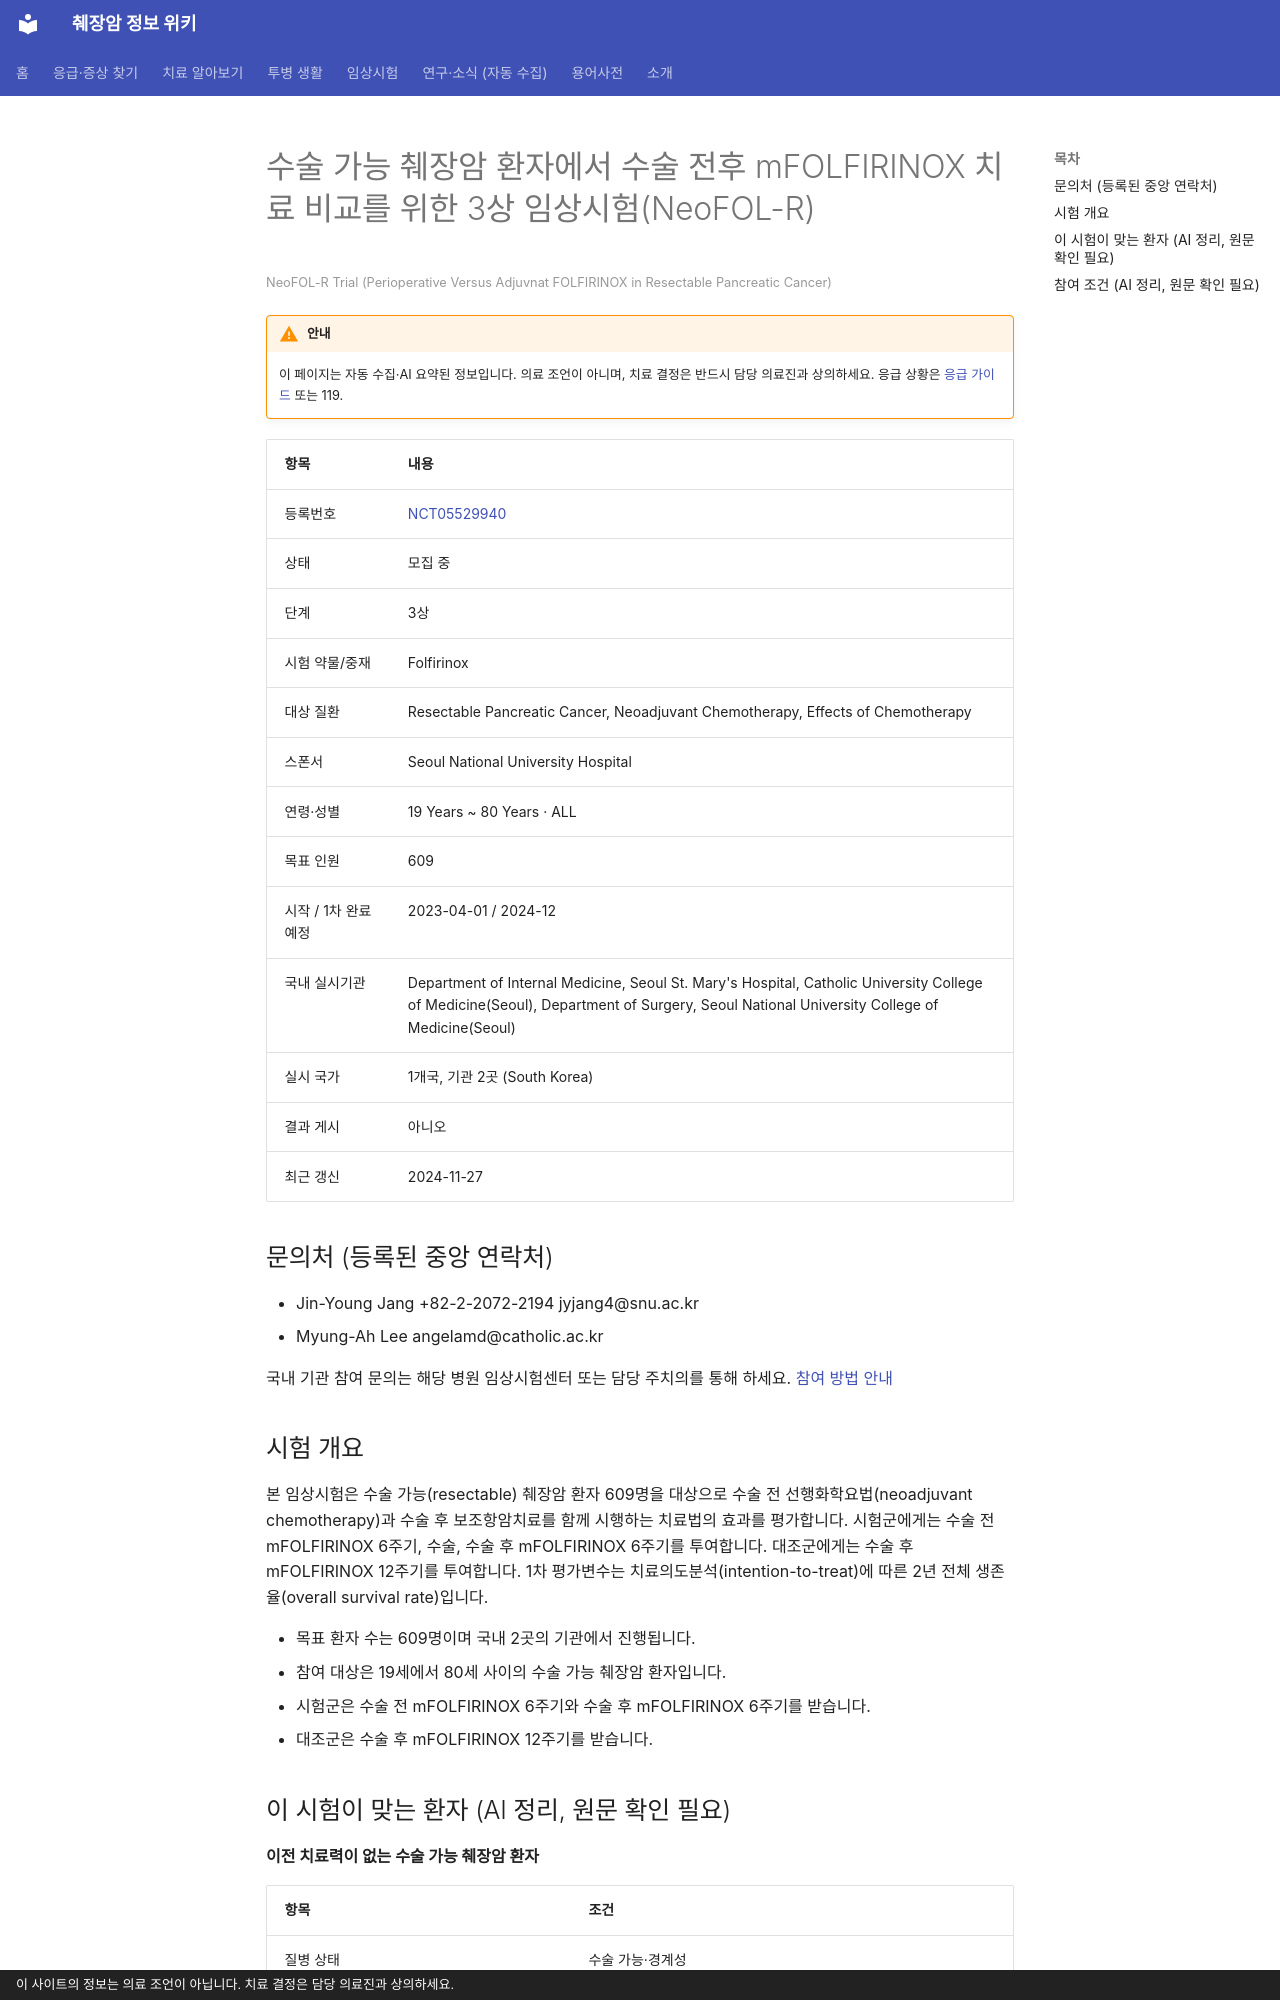

repository: hizorro88-rgb/papersearcher · page: _generated/trials/NCT05529940/index.html · generator: mkdocs · copyright: 이 사이트의 정보는 의료 조언이 아닙니다. 치료 결정은 담당 의료진과 상의하세요.

---
title: "NCT05529940 수술 가능 췌장암 환자에서 수술 전후 mFOLFIRINOX 치료 비교를 위한 3상 임상시험(NeoFOL-R)"
description: "3상 · 모집 중"
comments: true
search:
  boost: 0.4
---

# 수술 가능 췌장암 환자에서 수술 전후 mFOLFIRINOX 치료 비교를 위한 3상 임상시험(NeoFOL-R)

<small>NeoFOL-R Trial (Perioperative Versus Adjuvnat FOLFIRINOX in Resectable Pancreatic Cancer)</small>

!!! warning "안내"
    이 페이지는 자동 수집·AI 요약된 정보입니다. 의료 조언이 아니며, 치료 결정은 반드시 담당 의료진과 상의하세요. 응급 상황은 [응급 가이드](../../guides/emergency/index.md) 또는 119.

| 항목 | 내용 |
|---|---|
| 등록번호 | [NCT05529940](https://clinicaltrials.gov/study/NCT05529940) |
| 상태 | 모집 중 |
| 단계 | 3상 |
| 시험 약물/중재 | Folfirinox |
| 대상 질환 | Resectable Pancreatic Cancer, Neoadjuvant Chemotherapy, Effects of Chemotherapy |
| 스폰서 | Seoul National University Hospital |
| 연령·성별 | 19 Years ~ 80 Years · ALL |
| 목표 인원 | 609 |
| 시작 / 1차 완료 예정 | 2023-04-01 / 2024-12 |
| 국내 실시기관 | Department of Internal Medicine, Seoul St. Mary's Hospital, Catholic University College of Medicine(Seoul), Department of Surgery, Seoul National University College of Medicine(Seoul) |
| 실시 국가 | 1개국, 기관 2곳 (South Korea) |
| 결과 게시 | 아니오 |
| 최근 갱신 | 2024-11-27 |

## 문의처 (등록된 중앙 연락처)

- Jin-Young Jang +82-2-2072-2194 jyjang4@snu.ac.kr
- Myung-Ah Lee angelamd@catholic.ac.kr

국내 기관 참여 문의는 해당 병원 임상시험센터 또는 담당 주치의를 통해 하세요. [참여 방법 안내](../../guides/trials/how-to-apply.md)

## 시험 개요

본 임상시험은 수술 가능(resectable) 췌장암 환자 609명을 대상으로 수술 전 선행화학요법(neoadjuvant chemotherapy)과 수술 후 보조항암치료를 함께 시행하는 치료법의 효과를 평가합니다. 시험군에게는 수술 전 mFOLFIRINOX 6주기, 수술, 수술 후 mFOLFIRINOX 6주기를 투여합니다. 대조군에게는 수술 후 mFOLFIRINOX 12주기를 투여합니다. 1차 평가변수는 치료의도분석(intention-to-treat)에 따른 2년 전체 생존율(overall survival rate)입니다.

- 목표 환자 수는 609명이며 국내 2곳의 기관에서 진행됩니다.
- 참여 대상은 19세에서 80세 사이의 수술 가능 췌장암 환자입니다.
- 시험군은 수술 전 mFOLFIRINOX 6주기와 수술 후 mFOLFIRINOX 6주기를 받습니다.
- 대조군은 수술 후 mFOLFIRINOX 12주기를 받습니다.

## 이 시험이 맞는 환자 (AI 정리, 원문 확인 필요)

**이전 치료력이 없는 수술 가능 췌장암 환자**

| 항목 | 조건 |
|---|---|
| 질병 상태 | 수술 가능·경계성 |
| 이전 항암 치료 | 1차 치료(아직 항암 안 받은 분) |
| 받았으면 참여 불가 | FOLFIRINOX, 방사선치료 |
| ECOG 수행능력 | 1 이하 |

주요 제외 기준: 경계성 수술 가능 또는 국소 진행성 췌장암 · 이전 췌장 수술 병력 · 이전 췌장암 항암치료 또는 방사선 치료 병력 · 5년 이내 다른 암 병력 · 임신 중이거나 수유 중인 여성

내 상황에 맞는지 한 번에 보려면 [맞춤 임상시험 찾기](../../guides/trials/finder.md).
